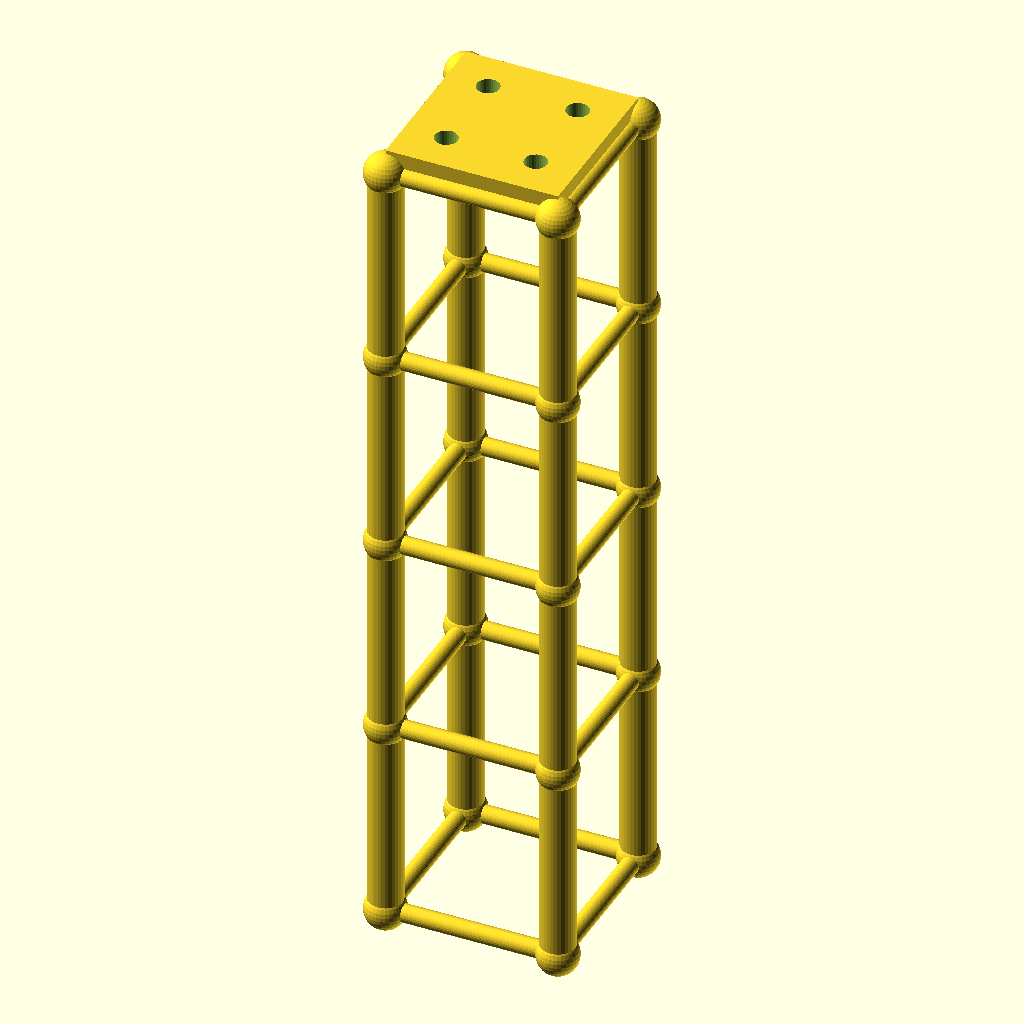
Cell 1: the model at its default parameters.
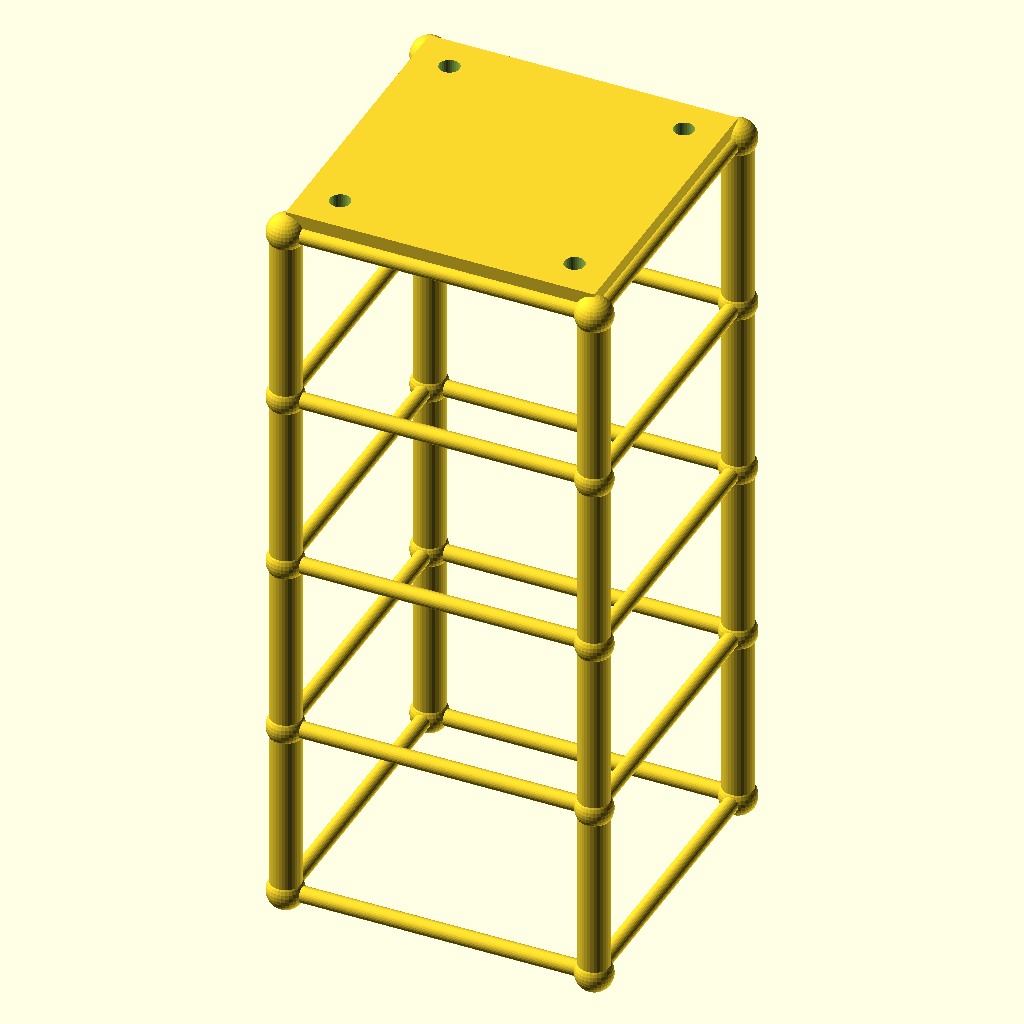
Cell 2: the same model with size = 100.
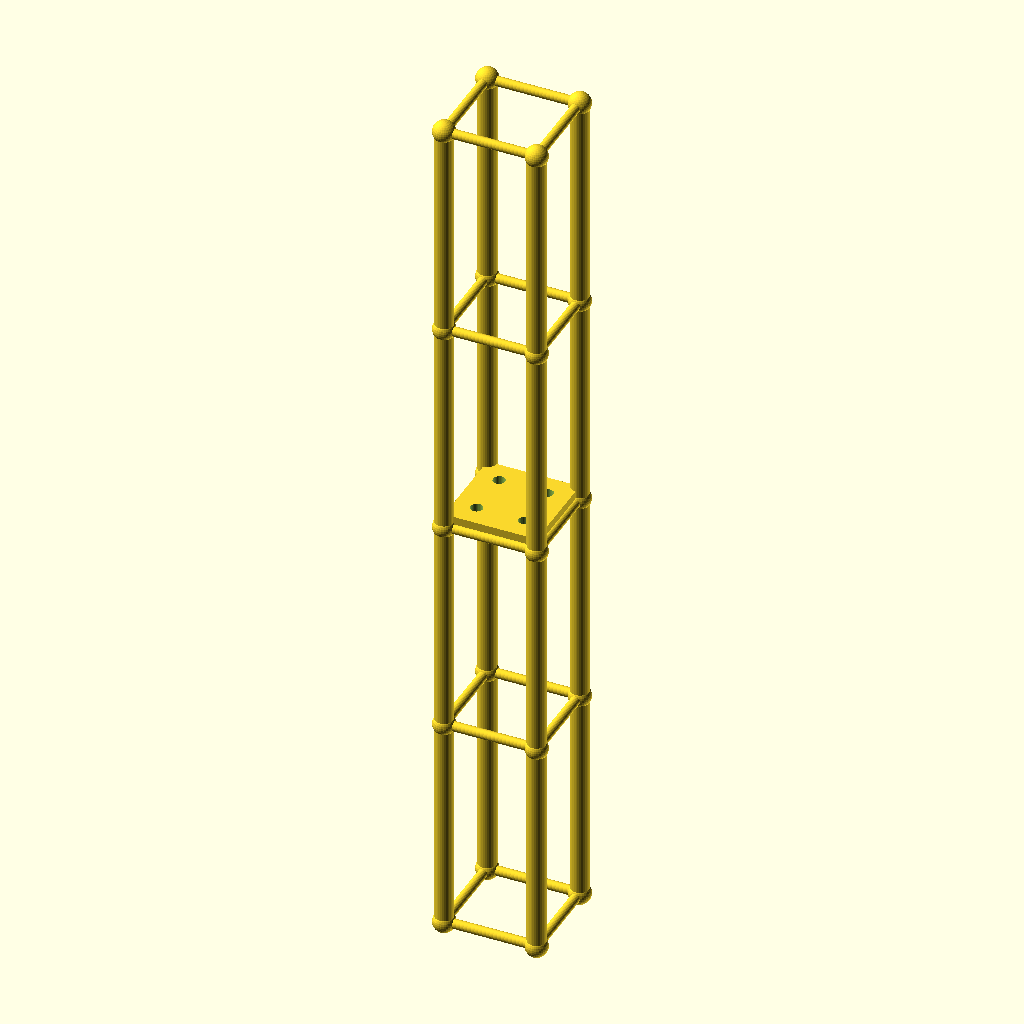
Cell 3 — lvl set to 118, the other parameters unchanged.
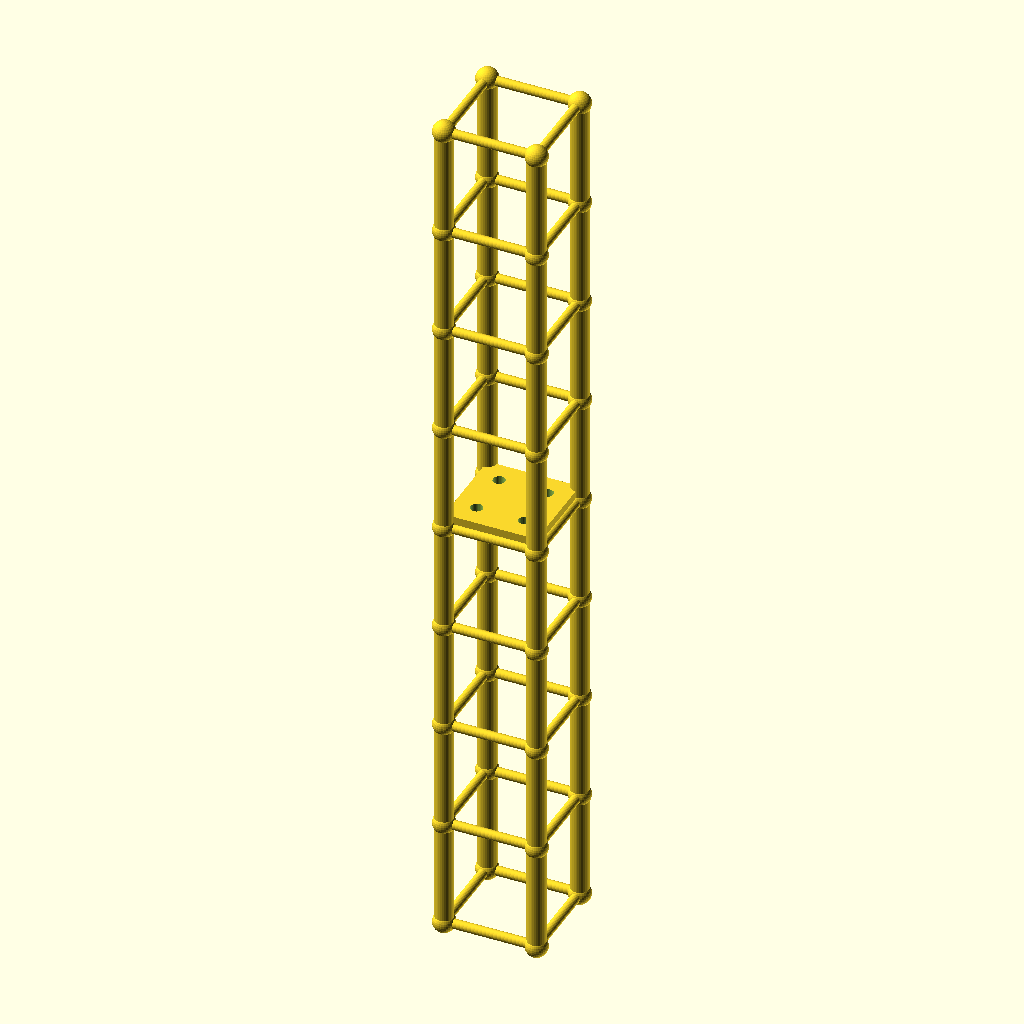
Cell 4 — levels set to 8, the other parameters unchanged.
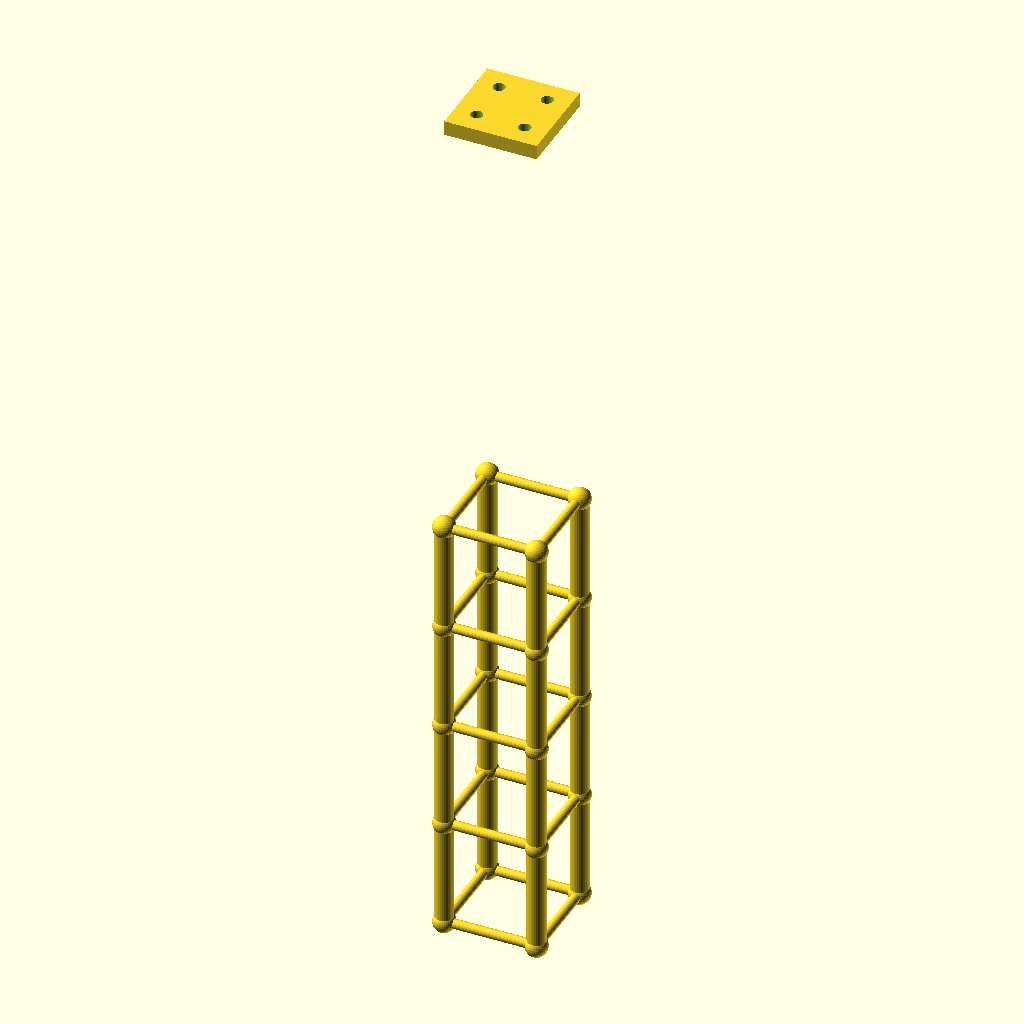
Cell 5 — tower_h set to 472, the other parameters unchanged.
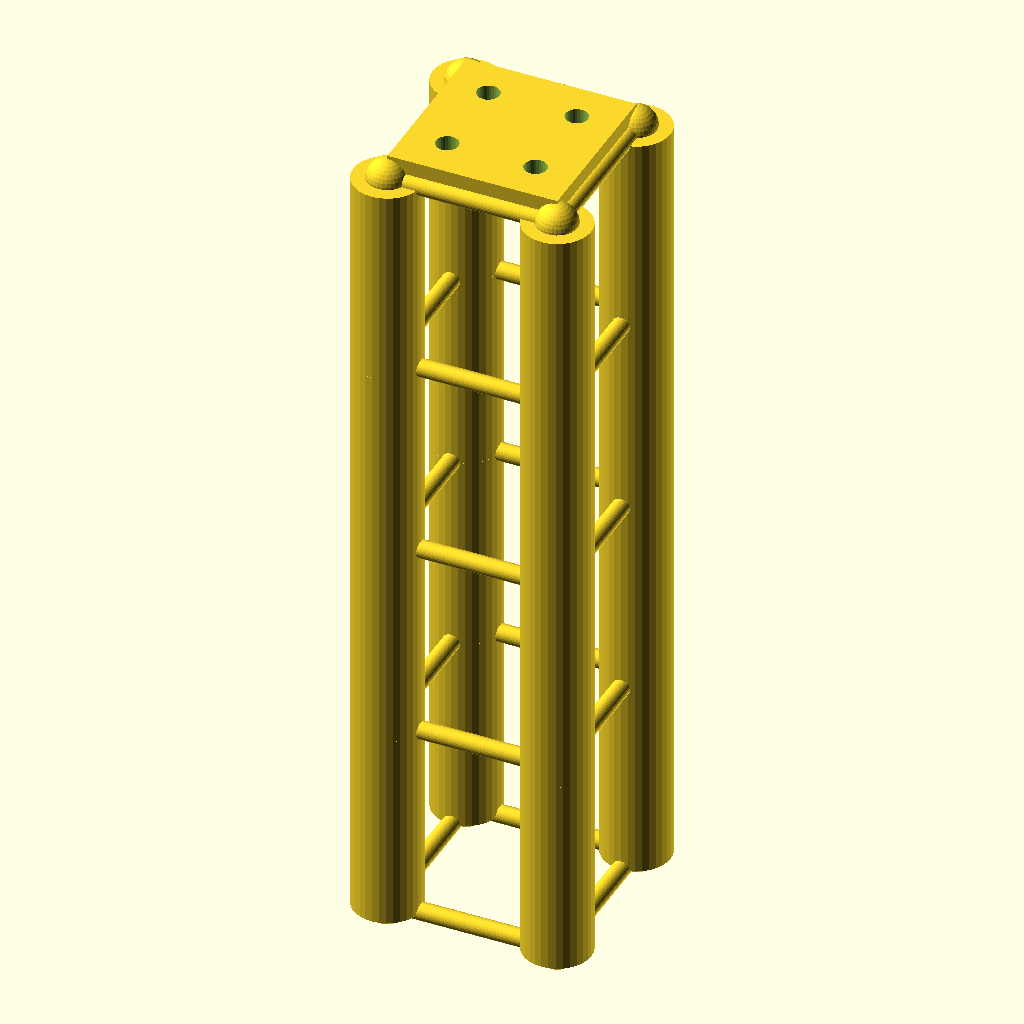
Cell 6: the same model with leg_r = 10.
The same orthographic view direction (rotation 55°, 0°, 25°; colour scheme Cornfield) for every cell, with the view re-fitted per cell, so scale and position can differ between cells.
The OpenSCAD source (optional_data/gen2/towers/part_0013.scad):
$fn = 32;

// ----------------------------------------------------------------------
// Four-leg tower: 50 x 50 x 236 mm, 4 bays of 59 mm
// ----------------------------------------------------------------------

// --- parameters (mm) ---
size = 50;                // footprint across the legs
lvl = 59;                 // bay height between the rings
levels = 4;               // number of bays
tower_h = 236;            // overall height
leg_r = 5;                // leg tube radius
brace_r = 2.6;            // brace tube radius
joint_r = 6;              // joint ball radius
plate_t = 7;              // top plate thickness
plate_hole_d = 6.6;       // top plate bolt holes
inset = 12;               // bolt hole inset from the corner

module member(a, b, r) {
  /* rod: cylinder from joint a to joint b */
  d = b - a;
  length = norm(d);
  translate(a) rotate([0, acos(d[2] / length), atan2(d[1], d[0])])
    cylinder(h = length, r = r);
}

module joint(p, r) {
  /* ball at the joint centre */
  translate(p) sphere(r = r);
}

p = [[1, 1], [1, -1], [-1, -1], [-1, 1]];

/* legs */
for (i = [0 : levels - 1]) {
  for (j = [0 : 3]) {
    member([p[j][0] * size / 2, p[j][1] * size / 2, i * lvl],
           [p[j][0] * size / 2, p[j][1] * size / 2, (i + 1) * lvl], leg_r);
  }
}

/* rings at every level */
for (i = [0 : levels]) {
  for (j = [0 : 3]) {
    member([p[j][0] * size / 2, p[j][1] * size / 2, i * lvl],
           [p[(j + 1) % 4][0] * size / 2, p[(j + 1) % 4][1] * size / 2, i * lvl], brace_r);
  }
}

/* joint balls */
for (i = [0 : levels]) {
  for (j = [0 : 3]) {
    joint([p[j][0] * size / 2, p[j][1] * size / 2, i * lvl], joint_r);
  }
}

module top_plate() {
  /* sunk 1 mm into the top ring so the joint overlaps */
  translate([-size / 2, -size / 2, tower_h - 1]) cube([size, size, plate_t + 1]);
}

difference() {
  top_plate();
  for (sx = [-1, 1]) for (sy = [-1, 1])
    translate([sx * (size / 2 - inset), sy * (size / 2 - inset), tower_h - 2])
      cylinder(h = plate_t + 3, d = plate_hole_d);
}
Parameter table extracted from the source (name, type, default, range or options):
size: number, default 50
lvl: number, default 59
levels: number, default 4
tower_h: number, default 236
leg_r: number, default 5
brace_r: number, default 2.6
joint_r: number, default 6
plate_t: number, default 7
plate_hole_d: number, default 6.6
inset: number, default 12
